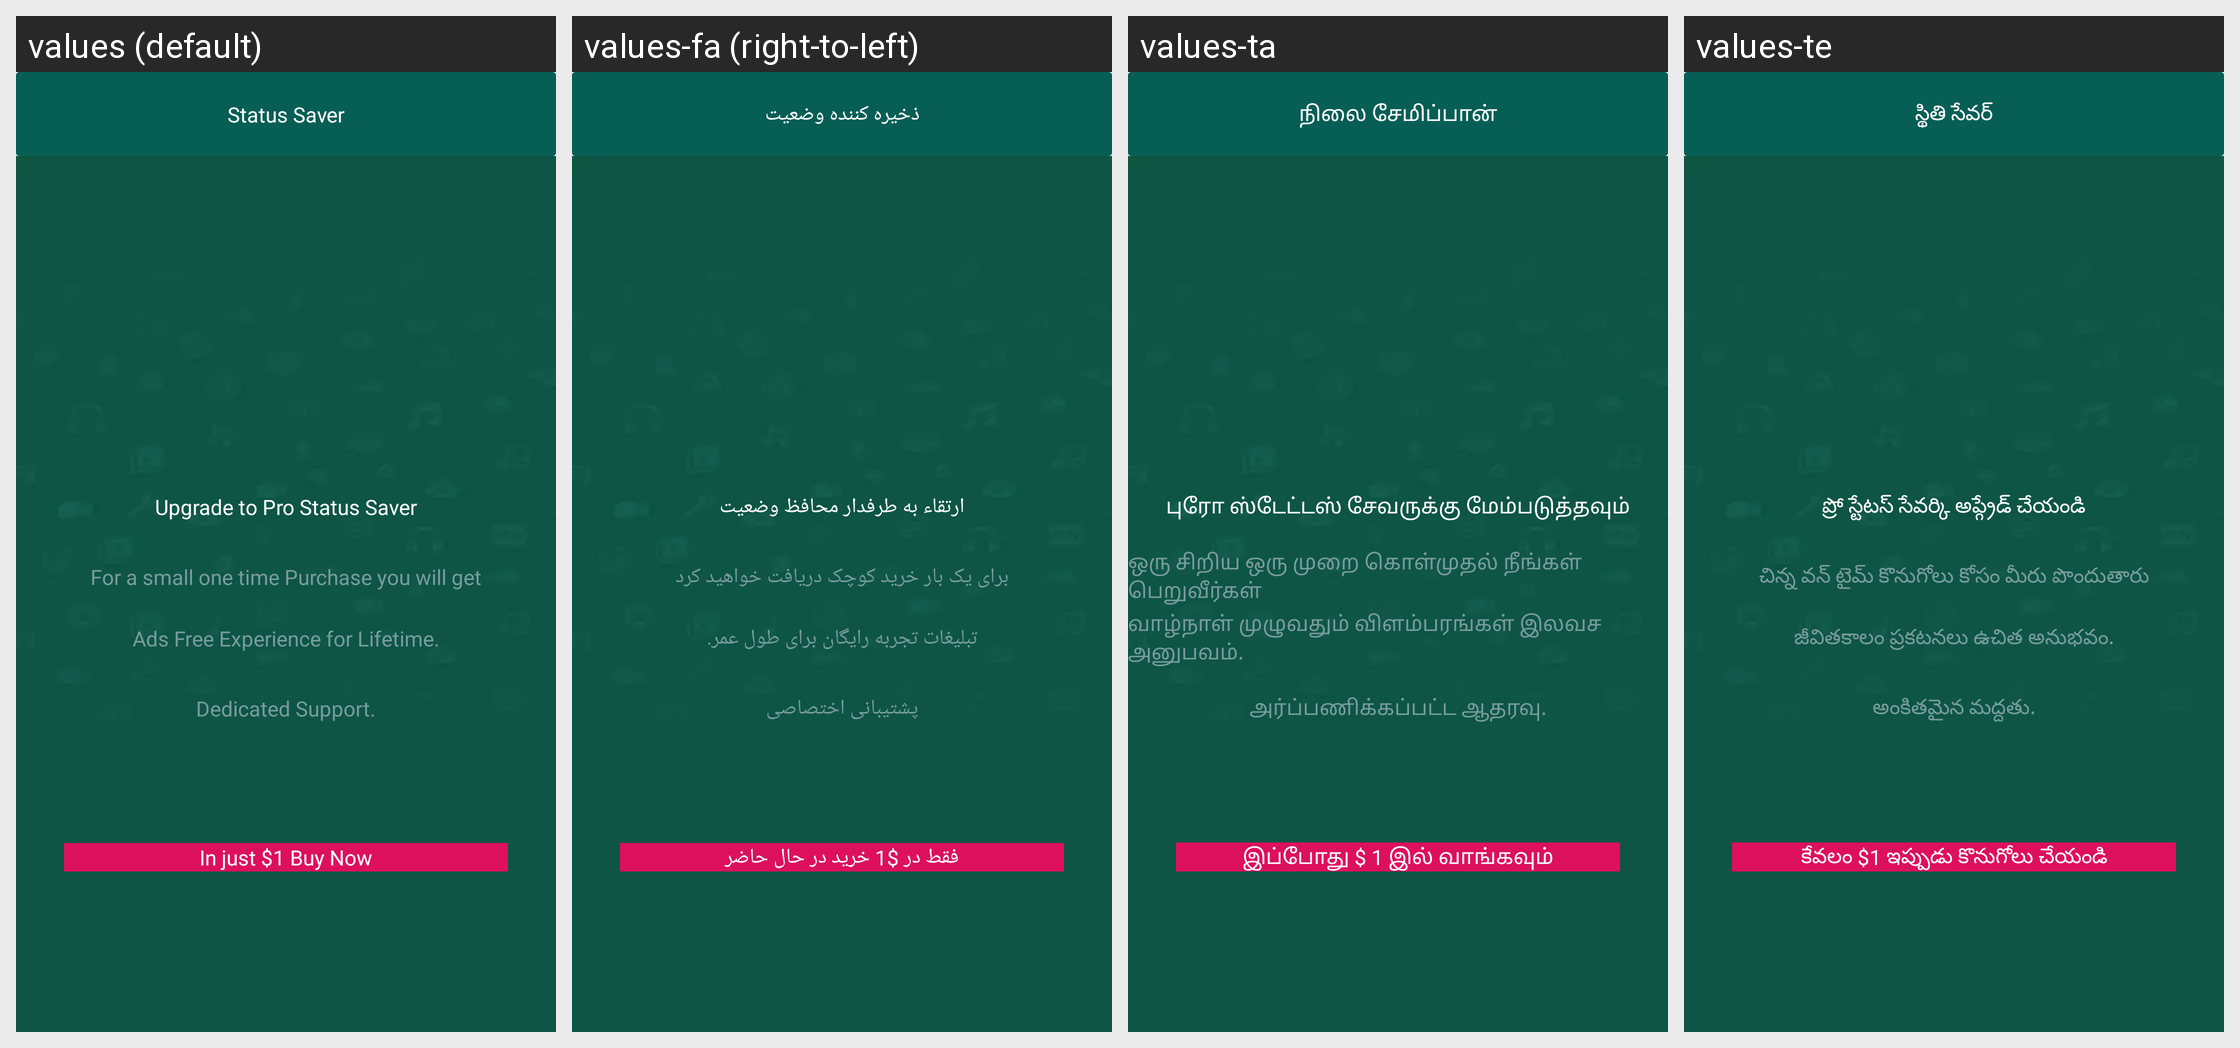

Strings drawn on this Android screen and how each of the app's shown locales translates them:
Android screen res/layout/activity_pro_screen.xml rendered under 4 locales, left to right: values (default), values-fa (right-to-left), values-ta, values-te. Device: Nexus 5 (rendered at 1080×1920; each locale shown at half size, 540×960, under a caption strip naming it); theme AppTheme.
Other locales in the repository, not shown: values-am, values-ar, values-az, values-be, values-bn, values-ca, values-cs, values-da, values-de, values-el, values-es, values-et, values-eu, values-fr, values-gl, values-hi, values-hr, values-hu, values-hy, values-in, values-is, values-it, values-ja, values-ka, values-kk, values-km, values-kn, values-ko, values-ky, values-lo, values-lt, values-lv, values-mn, values-mr, values-no, values-pa, values-ro, values-ru, values-sl, values-sr, values-th, values-tr, values-uk, values-vi, values-zh, values-zh-rHK, values-zu.
Strings drawn on this screen, with the default value and each locale's value (text and hints the layout hard-codes, and strings that could not be matched under every locale, appear in the picture but are not listed):

app_name
  values: Status Saver
  values-fa: ذخیره کننده وضعیت
  values-ta: நிலை சேமிப்பான்
  values-te: స్థితి సేవర్

for_a_small_one_time_purchase_you_will_get
  values: For a small one time Purchase you will get
  values-fa: برای یک بار خرید کوچک دریافت خواهید کرد
  values-ta: ஒரு சிறிய ஒரு முறை கொள்முதல் நீங்கள் பெறுவீர்கள்
  values-te: చిన్న వన్ టైమ్ కొనుగోలు కోసం మీరు పొందుతారు

upgrade_to_pro_status_saver
  values: Upgrade to Pro Status Saver
  values-fa: ارتقاء به طرفدار محافظ وضعیت
  values-ta: புரோ ஸ்டேட்டஸ் சேவருக்கு மேம்படுத்தவும்
  values-te: ప్రో స్టేటస్ సేవర్కి అప్గ్రేడ్ చేయండి

ads_free_experience_for_lifetime
  values: Ads Free Experience for Lifetime.
  values-fa: تبلیغات تجربه رایگان برای طول عمر.
  values-ta: வாழ்நாள் முழுவதும் விளம்பரங்கள் இலவச அனுபவம்.
  values-te: జీవితకాలం ప్రకటనలు ఉచిత అనుభవం.

dedicated_support
  values: Dedicated Support.
  values-fa: پشتیبانی اختصاصی
  values-ta: அர்ப்பணிக்கப்பட்ட ஆதரவு.
  values-te: అంకితమైన మద్దతు.

in_just_1_buy_now
  values: In just $1 Buy Now
  values-fa: فقط در $1 خرید در حال حاضر
  values-ta: இப்போது $ 1 இல் வாங்கவும்
  values-te: కేవలం $1 ఇప్పుడు కొనుగోలు చేయండి
